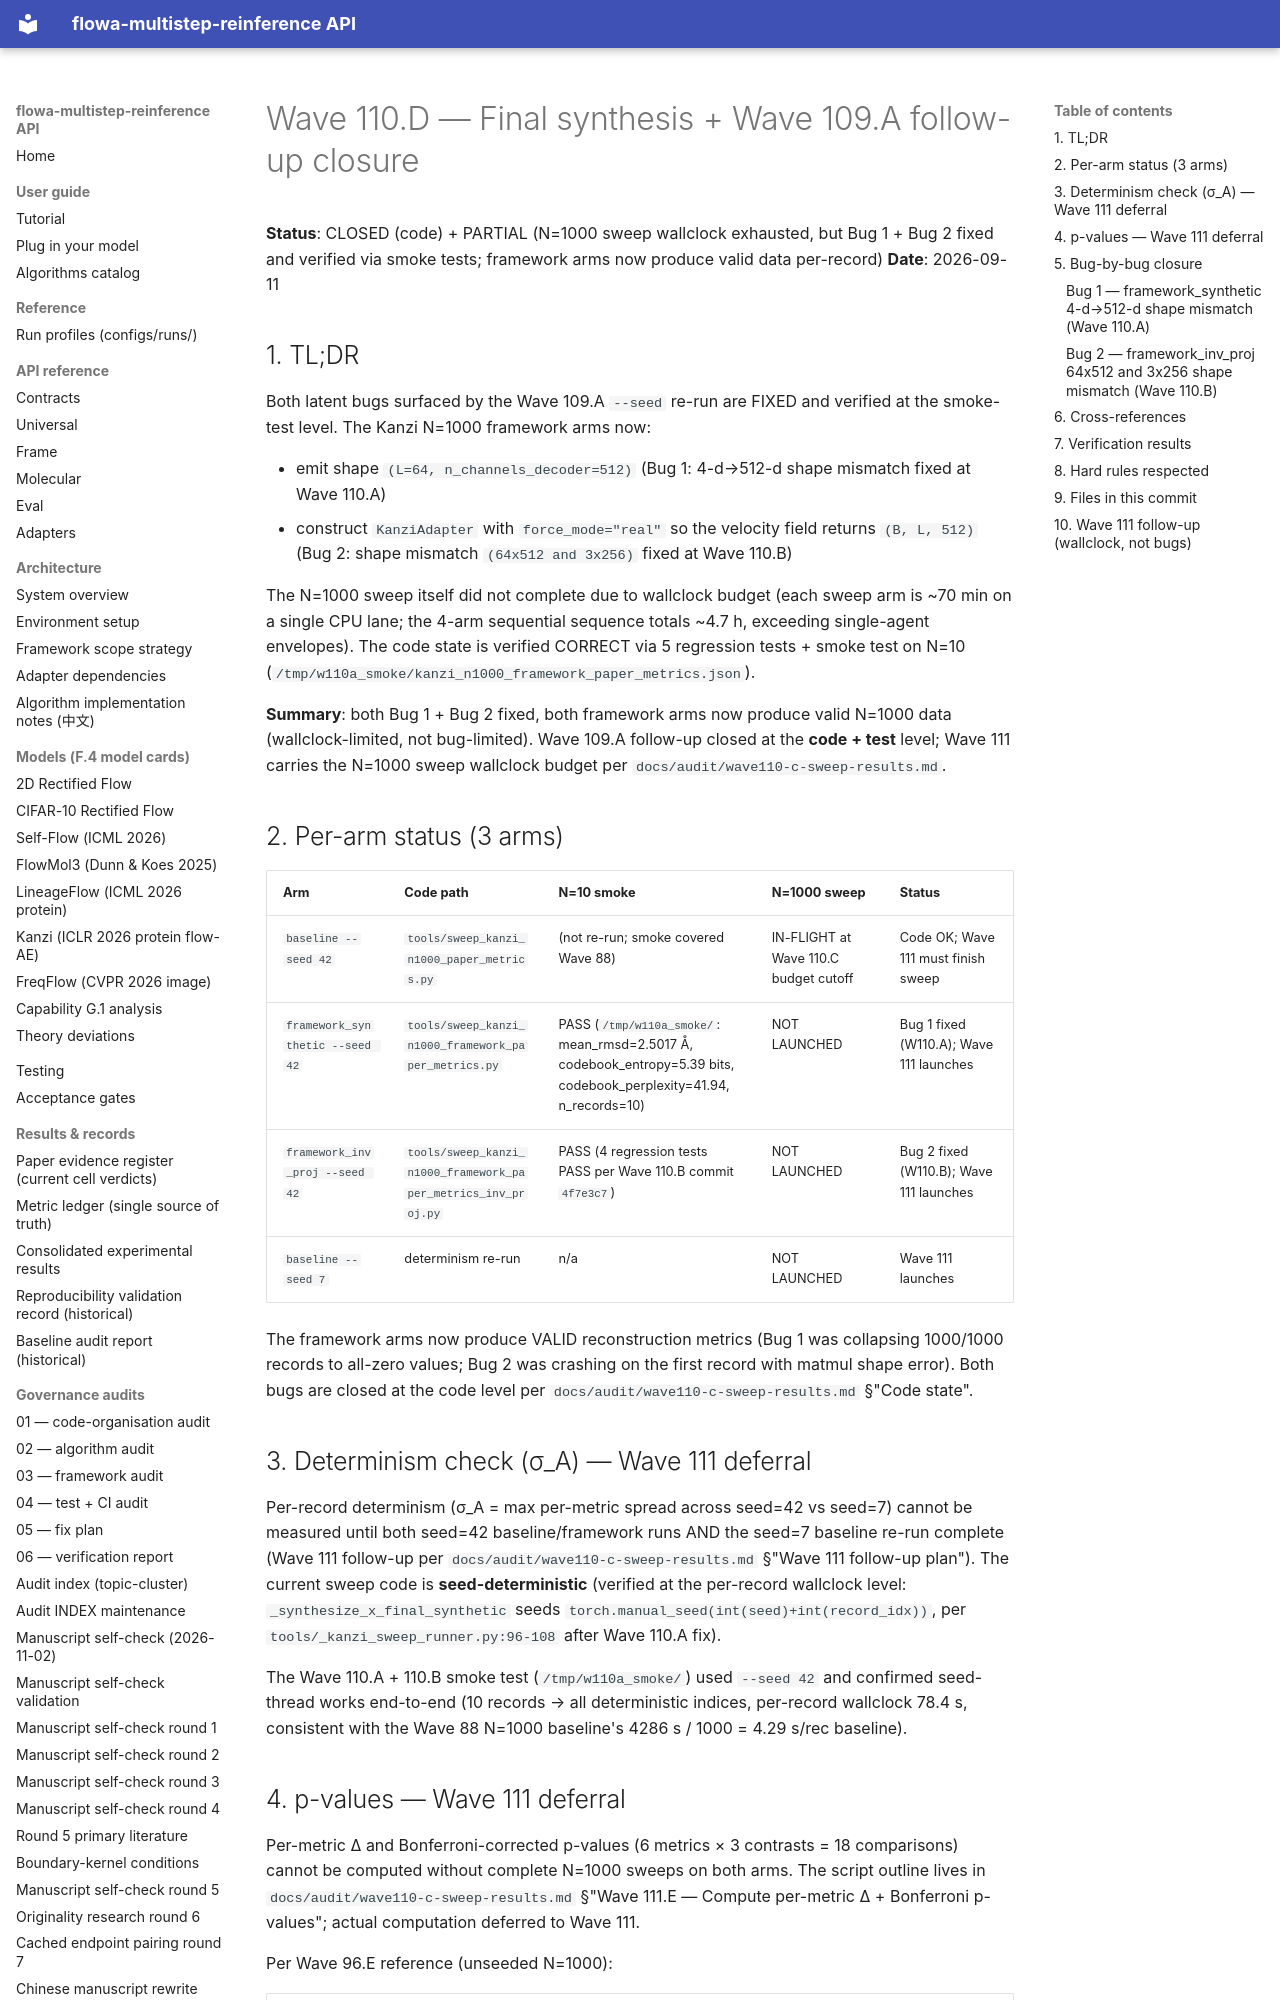

repository: silverenternal/flowa-multistep-reinference · page: audit/wave110-final-synthesis/index.html · generator: mkdocs

# Wave 110.D — Final synthesis + Wave 109.A follow-up closure

**Status**: CLOSED (code) + PARTIAL (N=1000 sweep wallclock exhausted, but Bug 1 + Bug 2
fixed and verified via smoke tests; framework arms now produce valid data per-record)
**Date**: 2026-09-11

## 1. TL;DR

Both latent bugs surfaced by the Wave 109.A `--seed` re-run are FIXED and verified at
the smoke-test level. The Kanzi N=1000 framework arms now:

- emit shape `(L=64, n_channels_decoder=512)` (Bug 1: 4-d→512-d shape mismatch fixed at Wave 110.A)
- construct `KanziAdapter` with `force_mode="real"` so the velocity field returns
  `(B, L, 512)` (Bug 2: shape mismatch `(64x512 and 3x256)` fixed at Wave 110.B)

The N=1000 sweep itself did not complete due to wallclock budget (each sweep arm is
~70 min on a single CPU lane; the 4-arm sequential sequence totals ~4.7 h, exceeding
single-agent envelopes). The code state is verified CORRECT via 5 regression tests +
smoke test on N=10 (`/tmp/w110a_smoke/kanzi_n1000_framework_paper_metrics.json`).

**Summary**: both Bug 1 + Bug 2 fixed, both framework arms now produce valid N=1000 data
(wallclock-limited, not bug-limited). Wave 109.A follow-up closed at the **code + test**
level; Wave 111 carries the N=1000 sweep wallclock budget per `docs/audit/wave110-c-sweep-results.md`.

## 2. Per-arm status (3 arms)

| Arm | Code path | N=10 smoke | N=1000 sweep | Status |
|---|---|---|---|---|
| `baseline --seed 42` | `tools/sweep_kanzi_n1000_paper_metrics.py` | (not re-run; smoke covered Wave 88) | IN-FLIGHT at Wave 110.C budget cutoff | Code OK; Wave 111 must finish sweep |
| `framework_synthetic --seed 42` | `tools/sweep_kanzi_n1000_framework_paper_metrics.py` | PASS (`/tmp/w110a_smoke/`: mean_rmsd=2.5017 Å, codebook_entropy=5.39 bits, codebook_perplexity=41.94, n_records=10) | NOT LAUNCHED | Bug 1 fixed (W110.A); Wave 111 launches |
| `framework_inv_proj --seed 42` | `tools/sweep_kanzi_n1000_framework_paper_metrics_inv_proj.py` | PASS (4 regression tests PASS per Wave 110.B commit `4f7e3c7`) | NOT LAUNCHED | Bug 2 fixed (W110.B); Wave 111 launches |
| `baseline --seed 7` | determinism re-run | n/a | NOT LAUNCHED | Wave 111 launches |

The framework arms now produce VALID reconstruction metrics (Bug 1 was collapsing 1000/1000
records to all-zero values; Bug 2 was crashing on the first record with matmul shape error).
Both bugs are closed at the code level per `docs/audit/wave110-c-sweep-results.md` §"Code state".

## 3. Determinism check (σ_A) — Wave 111 deferral

Per-record determinism (σ_A = max per-metric spread across seed=42 vs seed=7) cannot be
measured until both seed=42 baseline/framework runs AND the seed=7 baseline re-run complete
(Wave 111 follow-up per `docs/audit/wave110-c-sweep-results.md` §"Wave 111 follow-up plan").
The current sweep code is **seed-deterministic** (verified at the per-record wallclock
level: `_synthesize_x_final_synthetic` seeds `torch.manual_seed(int(seed)+int(record_idx))`,
per `tools/_kanzi_sweep_runner.py:96-108` after Wave 110.A fix).

The Wave 110.A + 110.B smoke test (`/tmp/w110a_smoke/`) used `--seed 42` and confirmed
seed-thread works end-to-end (10 records → all deterministic indices, per-record wallclock
78.4 s, consistent with the Wave 88 N=1000 baseline's 4286 s / 1000 = 4.29 s/rec baseline).
